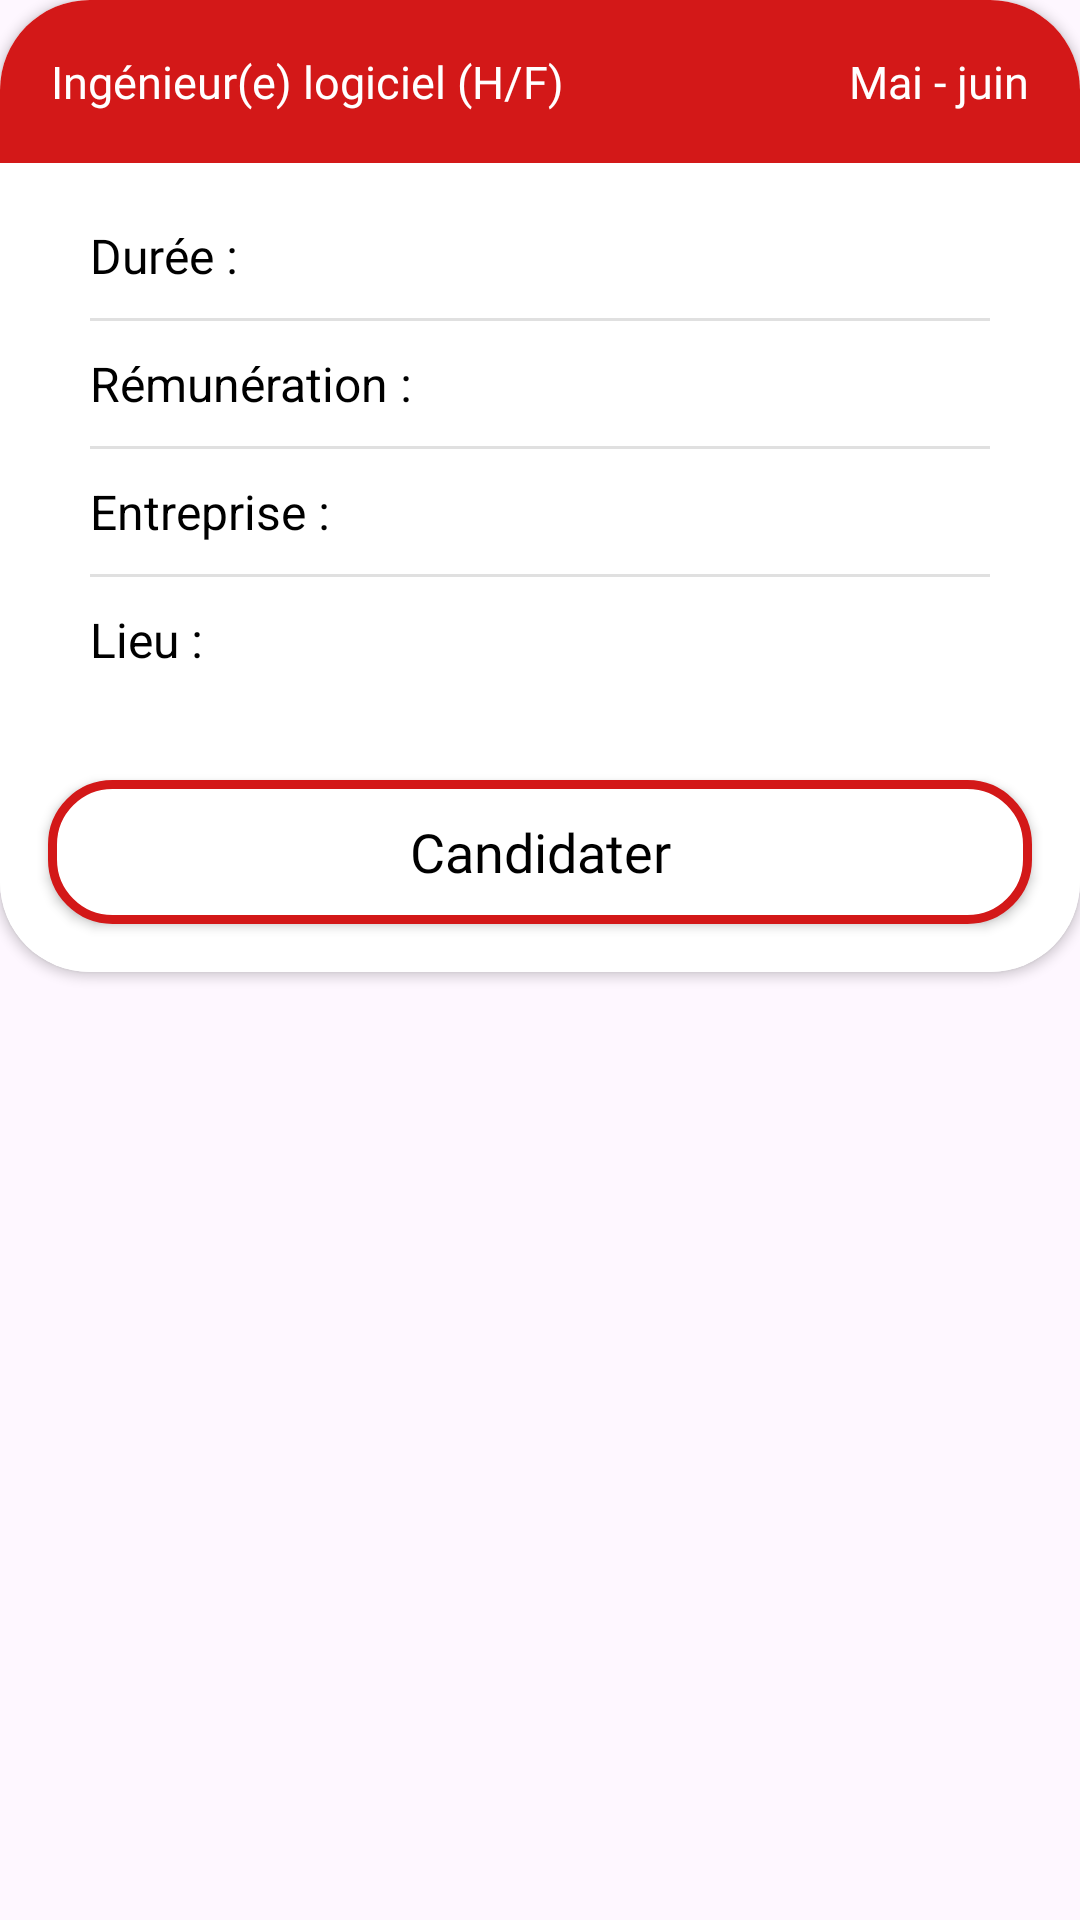

Layout XML and referenced resources for this Android screen:
<!-- AndroidManifest.xml: application theme Theme.Stageet -->
<!-- res/layout/fragment_offre.xml -->
<?xml version="1.0" encoding="utf-8"?>
<androidx.constraintlayout.widget.ConstraintLayout xmlns:android="http://schemas.android.com/apk/res/android"
    android:layout_width="match_parent"
    android:layout_height="match_parent"
    xmlns:app="http://schemas.android.com/apk/res-auto"
    xmlns:tools="http://schemas.android.com/tools">

    <androidx.cardview.widget.CardView
        android:id="@+id/missionCard"
        android:layout_width="match_parent"
        android:layout_height="wrap_content"
        android:layout_marginBottom="250dp"
        app:cardCornerRadius="30dp"
        tools:ignore="MissingConstraints">

        <LinearLayout
            android:layout_width="match_parent"
            android:layout_height="match_parent"
            android:background="@color/white"
            android:orientation="vertical">

            <LinearLayout
                android:layout_width="match_parent"
                android:layout_height="wrap_content"
                android:orientation="horizontal">

                <LinearLayout
                    android:layout_width="match_parent"
                    android:layout_height="match_parent"
                    android:background="@color/red"
                    android:gravity="left"
                    android:orientation="vertical"
                    android:padding="17dp">


                    <LinearLayout
                        android:layout_width="match_parent"
                        android:layout_height="wrap_content"
                        android:gravity="center"
                        android:weightSum="6">

                        <LinearLayout
                            android:layout_width="0dp"
                            android:layout_height="wrap_content"
                            android:layout_weight="5"
                            android:gravity="left|center">

                            <TextView
                                android:id="@+id/jobTitle"
                                android:layout_width="wrap_content"
                                android:layout_height="wrap_content"
                                android:fontFamily="@font/comfortaa_bold"
                                android:maxLength="35"
                                android:text="Ingénieur(e) logiciel (H/F)"
                                android:textAlignment="textStart"
                                android:textColor="@color/white"
                                android:textSize="15dp" />
                        </LinearLayout>

                        <LinearLayout
                            android:layout_width="wrap_content"
                            android:layout_height="wrap_content"
                            android:layout_weight="1"
                            android:gravity="right|center">

                            <TextView
                                android:id="@+id/date"
                                android:layout_width="wrap_content"
                                android:layout_height="wrap_content"
                                android:fontFamily="@font/comfortaa_bold"
                                android:maxLength="35"
                                android:text="Mai - juin"
                                android:textAlignment="textStart"
                                android:textColor="@color/white"
                                android:textSize="15dp" />

                        </LinearLayout>


                    </LinearLayout>


                </LinearLayout>
            </LinearLayout>

            <LinearLayout
                android:layout_width="wrap_content"
                android:layout_height="wrap_content"
                android:orientation="vertical">

                <TextView
                    android:id="@+id/jobCategory"
                    android:layout_width="match_parent"
                    android:layout_height="wrap_content"
                    android:layout_marginLeft="30dp"
                    android:layout_marginTop="20dp"
                    android:layout_marginRight="30dp"
                    android:drawablePadding="10dp"
                    android:fontFamily="@font/comfortaa_bold"
                    android:text="Durée : "
                    android:textColor="@color/black"
                    android:textSize="16dp" />

                <View
                    android:layout_width="match_parent"
                    android:layout_height="1dp"
                    android:layout_marginLeft="30dp"
                    android:layout_marginTop="10dp"
                    android:layout_marginRight="30dp"
                    android:background="?android:attr/listDivider" />

                <TextView
                    android:id="@+id/jobLocation"
                    android:layout_width="match_parent"
                    android:layout_height="wrap_content"
                    android:layout_marginLeft="30dp"
                    android:layout_marginTop="10dp"
                    android:layout_marginRight="30dp"
                    android:drawablePadding="10dp"
                    android:text="Rémunération : "
                    android:textColor="@color/black"
                    android:textSize="16dp" />

                <View
                    android:layout_width="match_parent"
                    android:layout_height="1dp"
                    android:layout_marginLeft="30dp"
                    android:layout_marginTop="10dp"
                    android:layout_marginRight="30dp"
                    android:background="?android:attr/listDivider" />

                <TextView
                    android:id="@+id/jobSalary"
                    android:layout_width="match_parent"
                    android:layout_height="wrap_content"
                    android:layout_marginLeft="30dp"
                    android:layout_marginTop="10dp"
                    android:layout_marginRight="30dp"
                    android:drawablePadding="10dp"
                    android:text="Entreprise : "
                    android:textColor="@color/black"
                    android:textSize="16dp" />

                <View
                    android:layout_width="match_parent"
                    android:layout_height="1dp"
                    android:layout_marginLeft="30dp"
                    android:layout_marginTop="10dp"
                    android:layout_marginRight="30dp"
                    android:background="?android:attr/listDivider" />

                <TextView
                    android:id="@+id/lieu2"
                    android:layout_width="match_parent"
                    android:layout_height="wrap_content"
                    android:layout_marginLeft="30dp"
                    android:layout_marginTop="10dp"
                    android:layout_marginRight="30dp"
                    android:layout_marginBottom="20dp"
                    android:drawablePadding="10dp"
                    android:text="Lieu : "
                    android:textColor="@color/black"
                    android:textSize="16dp" />

            </LinearLayout>

            <androidx.appcompat.widget.AppCompatButton
                android:id="@+id/btnApply"
                android:layout_width="match_parent"
                android:layout_height="wrap_content"
                android:text="Candidater"
                android:background="@drawable/button_border"
                android:textColor="@color/black"
                android:fontFamily="@font/comfortaa_bold"
                android:layout_margin="16dp"
                android:layout_marginBottom="30dp"
                android:textSize="18sp"
                android:textAllCaps="false"/>

        </LinearLayout>
    </androidx.cardview.widget.CardView>

</androidx.constraintlayout.widget.ConstraintLayout>
<!-- resources referenced by this layout -->
<resources>
  <color name="black">#FF000000</color>
  <color name="red">#D31818</color>
  <color name="white">#FFFFFFFF</color>
  <!-- drawable button_border (drawable) -->
  <?xml version="1.0" encoding="utf-8"?>
      <shape xmlns:android="http://schemas.android.com/apk/res/android">
          <solid android:color="@color/white" /> 
          <stroke
              android:width="3dp"
              android:color="#D31818" /> 
          <corners android:radius="20dp" /> 
      </shape>
  <style name="Theme.Stageet" parent="Base.Theme.Stageet" />
  <style name="Base.Theme.Stageet" parent="Theme.Material3.DayNight.NoActionBar">
          
          
      </style>
</resources>
